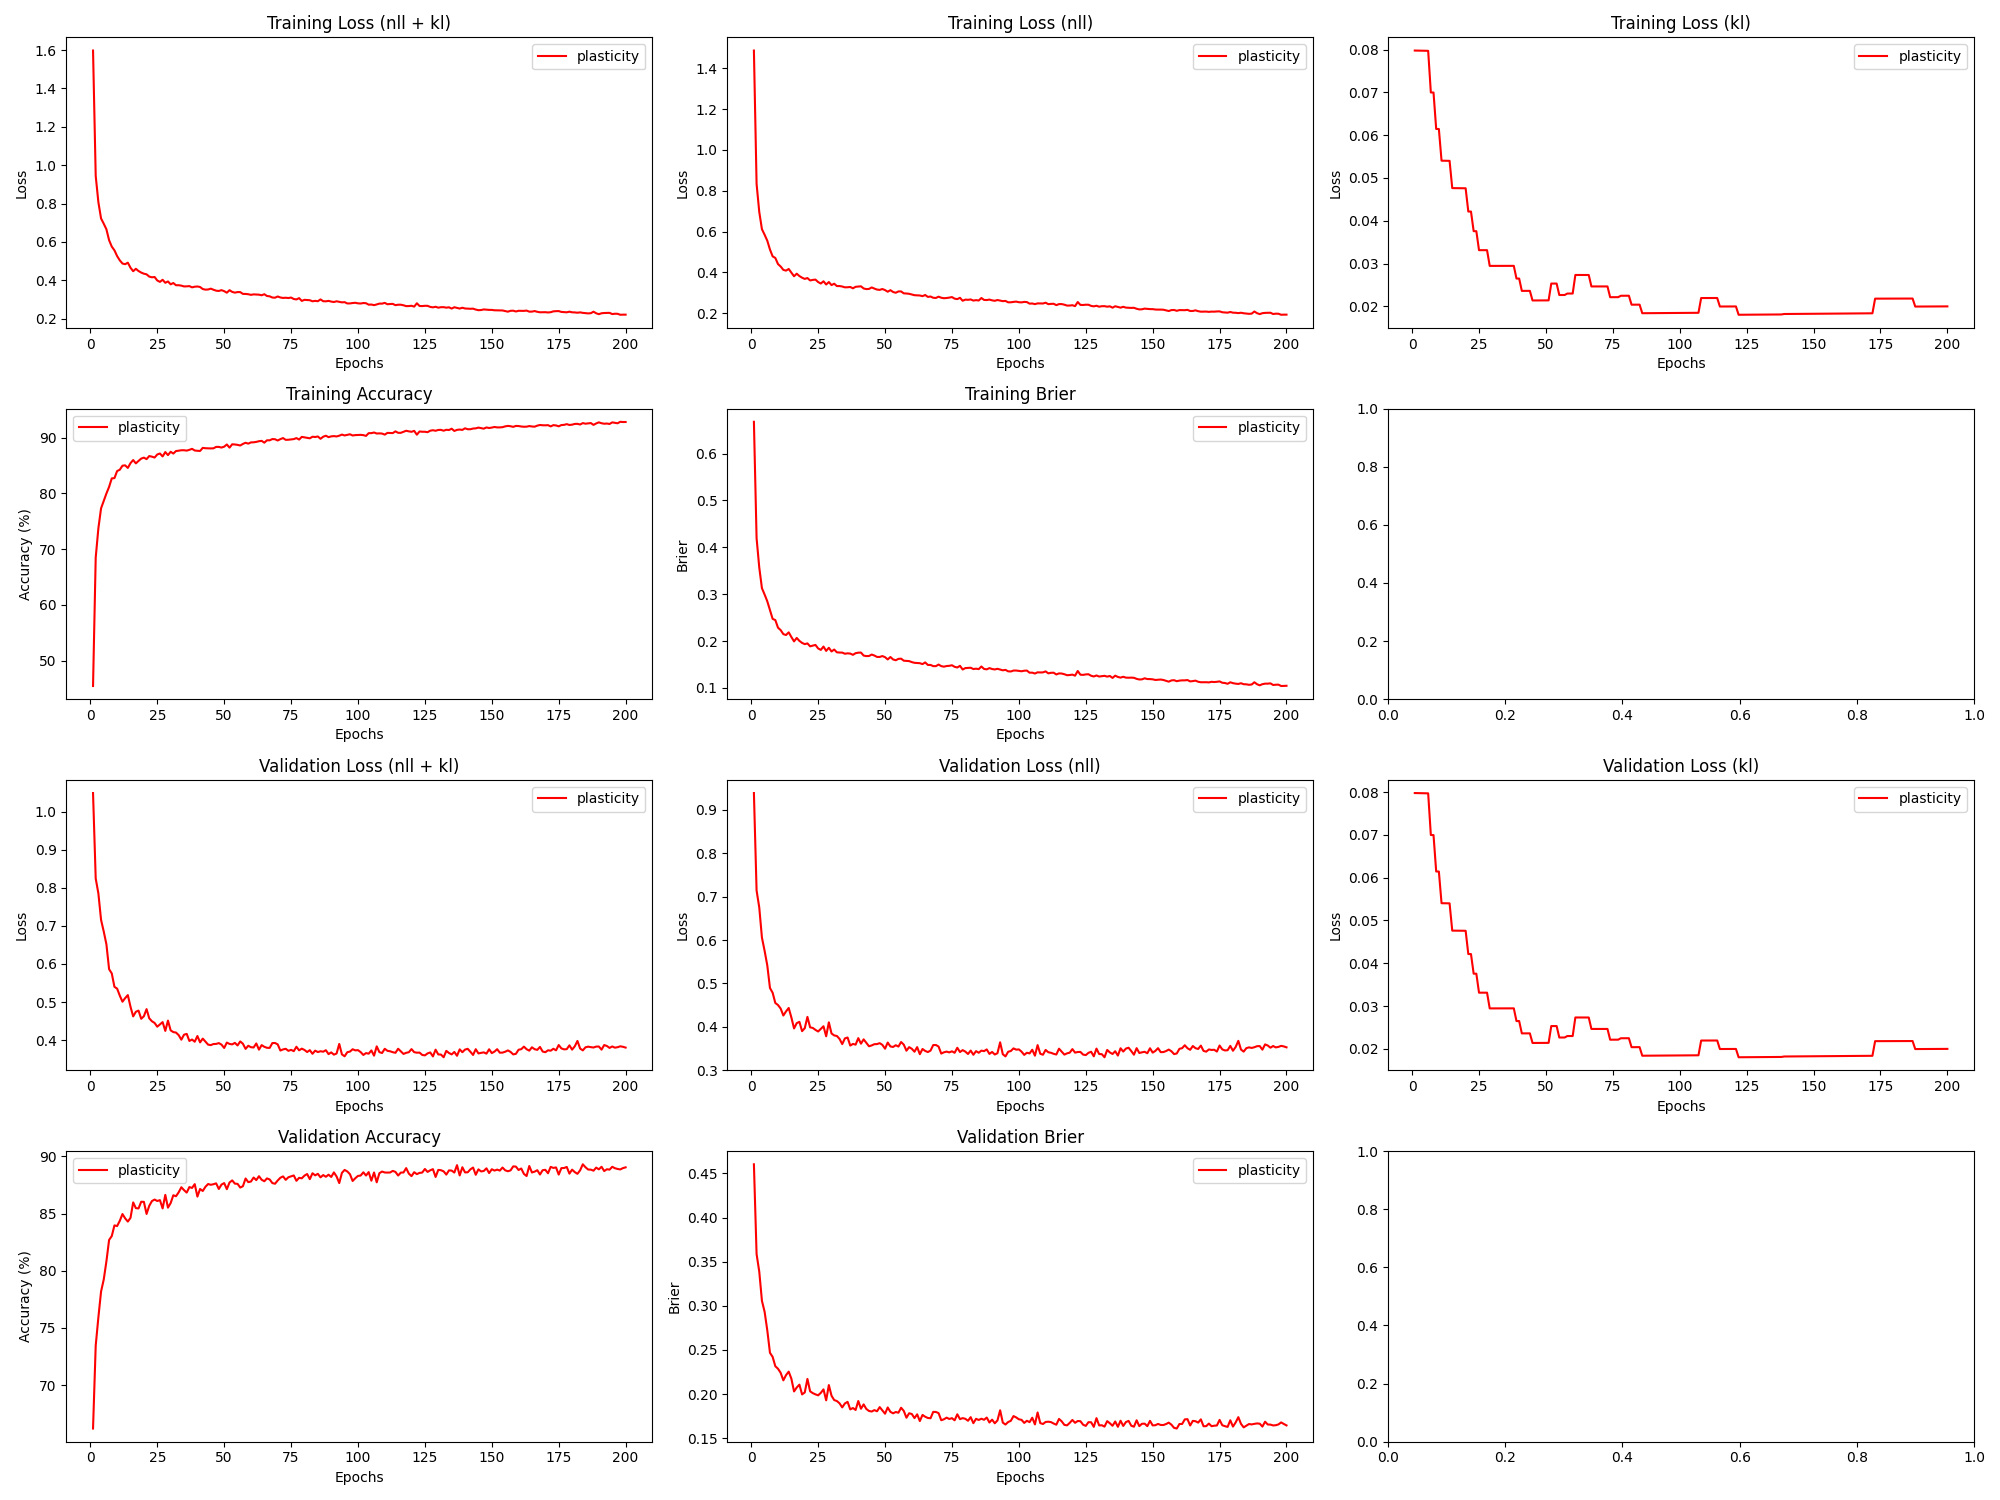

Data behind this chart, as committed beside it:
epoch, train_loss_total, train_loss_nll, train_loss_kl, train_loss_penalty, train_acc, train_brier, val_loss_total, val_loss_nll, val_loss_kl, val_loss_penalty, val_acc, val_brier, param_count
1, 1.597, 1.487, 0.07976, 0.03036, 45.48, 0.6677, 1.049, 0.9385, 0.07976, 0.03036, 66.21, 0.4604, 303636
2, 0.9438, 0.8337, 0.07975, 0.03036, 68.5, 0.4195, 0.8242, 0.7141, 0.07975, 0.03036, 73.46, 0.3587, 303636
3, 0.8065, 0.6964, 0.07974, 0.03036, 73.75, 0.3569, 0.785, 0.6749, 0.07973, 0.03036, 75.93, 0.3388, 303636
4, 0.722, 0.6119, 0.07972, 0.03036, 77.32, 0.3128, 0.7157, 0.6056, 0.07972, 0.03036, 78.18, 0.3057, 303636
5, 0.6947, 0.5846, 0.07971, 0.03036, 78.63, 0.2992, 0.6851, 0.5751, 0.0797, 0.03036, 79.23, 0.2933, 303636
6, 0.6655, 0.5554, 0.07969, 0.03036, 79.98, 0.2848, 0.6515, 0.5415, 0.07969, 0.03036, 80.83, 0.2722, 303636
7, 0.6088, 0.5122, 0.06997, 0.02668, 81.16, 0.266, 0.5862, 0.4895, 0.06996, 0.02668, 82.69, 0.2468, 266820
8, 0.5754, 0.4788, 0.06995, 0.02668, 82.68, 0.2473, 0.5751, 0.4785, 0.06994, 0.02668, 83.03, 0.2422, 266820
9, 0.5559, 0.471, 0.06145, 0.02346, 82.73, 0.2448, 0.5399, 0.455, 0.06144, 0.02346, 83.97, 0.2316, 234590
10, 0.5259, 0.441, 0.06143, 0.02346, 84.0, 0.2286, 0.5352, 0.4503, 0.06142, 0.02346, 83.91, 0.2288, 234590
11, 0.5036, 0.429, 0.05403, 0.02065, 84.24, 0.2234, 0.5168, 0.4421, 0.05402, 0.02066, 84.37, 0.2241, 206550
12, 0.4872, 0.4125, 0.05402, 0.02065, 84.96, 0.2148, 0.5008, 0.4261, 0.05401, 0.02066, 84.96, 0.2156, 206550
13, 0.4836, 0.4089, 0.05401, 0.02065, 85.02, 0.2129, 0.5102, 0.4356, 0.054, 0.02066, 84.58, 0.2215, 206550
14, 0.4916, 0.417, 0.054, 0.02065, 84.56, 0.2186, 0.5182, 0.4435, 0.05399, 0.02066, 84.3, 0.2255, 206550
15, 0.4652, 0.3993, 0.04763, 0.01823, 85.42, 0.2086, 0.4875, 0.4217, 0.04762, 0.01823, 84.62, 0.2175, 182340
16, 0.4471, 0.3812, 0.04762, 0.01823, 85.97, 0.1993, 0.4622, 0.3964, 0.04761, 0.01823, 85.97, 0.203, 182340
17, 0.4597, 0.3939, 0.04761, 0.01823, 85.38, 0.2067, 0.4744, 0.4085, 0.04761, 0.01823, 85.47, 0.2075, 182340
18, 0.4481, 0.3823, 0.0476, 0.01823, 85.82, 0.2004, 0.4775, 0.4116, 0.0476, 0.01823, 85.45, 0.2108, 182340
19, 0.44, 0.3742, 0.0476, 0.01823, 86.23, 0.1961, 0.4559, 0.3901, 0.04759, 0.01823, 86.03, 0.1997, 182340
20, 0.4341, 0.3683, 0.04759, 0.01823, 86.41, 0.1935, 0.4627, 0.3969, 0.04758, 0.01823, 86.03, 0.2019, 182340
21, 0.4309, 0.3726, 0.04215, 0.01616, 86.14, 0.1951, 0.4813, 0.423, 0.04215, 0.01616, 84.97, 0.2172, 161636
22, 0.419, 0.3607, 0.04215, 0.01616, 86.69, 0.1888, 0.4572, 0.3989, 0.04215, 0.01616, 85.67, 0.2032, 161636
23, 0.4154, 0.3634, 0.03757, 0.01441, 86.58, 0.1904, 0.4495, 0.3976, 0.03757, 0.01442, 86.09, 0.2011, 144150
24, 0.4169, 0.365, 0.03756, 0.01441, 86.42, 0.1918, 0.445, 0.393, 0.03756, 0.01442, 86.22, 0.1997, 144150
25, 0.3988, 0.3529, 0.03313, 0.01273, 86.97, 0.1843, 0.4352, 0.3893, 0.03313, 0.01273, 86.1, 0.1987, 127252
26, 0.3915, 0.3457, 0.03313, 0.01273, 87.14, 0.1812, 0.4411, 0.3952, 0.03313, 0.01273, 86.17, 0.2014, 127252
27, 0.4025, 0.3566, 0.03313, 0.01273, 86.62, 0.1883, 0.4472, 0.4014, 0.03313, 0.01273, 85.45, 0.2054, 127252
28, 0.3867, 0.3409, 0.03313, 0.01273, 87.4, 0.1791, 0.4242, 0.3783, 0.03313, 0.01273, 86.63, 0.193, 127252
29, 0.3938, 0.353, 0.02946, 0.01132, 86.86, 0.1857, 0.4512, 0.4104, 0.02946, 0.01132, 85.52, 0.2103, 113236
30, 0.3788, 0.338, 0.02946, 0.01132, 87.45, 0.1778, 0.4256, 0.3848, 0.02946, 0.01132, 85.92, 0.1982, 113236
31, 0.3856, 0.3448, 0.02946, 0.01132, 87.13, 0.1819, 0.421, 0.3803, 0.02946, 0.01132, 86.6, 0.1933, 113236
32, 0.374, 0.3332, 0.02946, 0.01132, 87.59, 0.176, 0.4198, 0.379, 0.02946, 0.01132, 86.52, 0.1922, 113236
33, 0.3741, 0.3333, 0.02946, 0.01132, 87.65, 0.1756, 0.413, 0.3722, 0.02946, 0.01132, 86.86, 0.1896, 113236
34, 0.3719, 0.3311, 0.02946, 0.01132, 87.73, 0.1754, 0.4011, 0.3603, 0.02946, 0.01132, 87.3, 0.185, 113236
35, 0.3678, 0.327, 0.02946, 0.01132, 87.73, 0.173, 0.4142, 0.3734, 0.02946, 0.01132, 87.05, 0.1894, 113236
36, 0.3682, 0.3275, 0.02946, 0.01132, 87.66, 0.1739, 0.4163, 0.3755, 0.02946, 0.01132, 86.83, 0.1913, 113236
37, 0.3695, 0.3287, 0.02946, 0.01132, 87.8, 0.1733, 0.3977, 0.3569, 0.02946, 0.01132, 87.32, 0.1827, 113236
38, 0.363, 0.3222, 0.02947, 0.01132, 87.98, 0.1707, 0.4015, 0.3607, 0.02947, 0.01132, 87.24, 0.1843, 113236
39, 0.3663, 0.3296, 0.0265, 0.01019, 87.68, 0.1742, 0.3957, 0.359, 0.0265, 0.01019, 87.58, 0.1821, 101886
40, 0.3675, 0.3308, 0.0265, 0.01019, 87.63, 0.1753, 0.4107, 0.374, 0.0265, 0.01019, 86.48, 0.1922, 101886
41, 0.3647, 0.332, 0.02362, 0.009084, 87.6, 0.1755, 0.394, 0.3613, 0.02362, 0.009084, 87.15, 0.1835, 90836
42, 0.3542, 0.3215, 0.02362, 0.009084, 88.15, 0.169, 0.4039, 0.3712, 0.02362, 0.009084, 86.97, 0.1884, 90836
43, 0.3511, 0.3184, 0.02362, 0.009084, 88.09, 0.168, 0.3958, 0.3631, 0.02362, 0.009084, 87.34, 0.1832, 90836
44, 0.3518, 0.3191, 0.02363, 0.009084, 88.07, 0.1682, 0.3881, 0.3554, 0.02363, 0.009084, 87.58, 0.1809, 90836
45, 0.3562, 0.3266, 0.02138, 0.008221, 88.05, 0.1713, 0.3868, 0.3572, 0.02138, 0.008221, 87.52, 0.1803, 82212
46, 0.3505, 0.3209, 0.02138, 0.008221, 88.07, 0.1692, 0.3897, 0.3601, 0.02138, 0.008221, 87.57, 0.1819, 82212
47, 0.3457, 0.316, 0.02139, 0.008221, 88.33, 0.1662, 0.39, 0.3604, 0.02139, 0.008221, 87.64, 0.1806, 82212
48, 0.3442, 0.3146, 0.02139, 0.008221, 88.33, 0.1661, 0.3921, 0.3625, 0.02139, 0.008221, 87.15, 0.1853, 82212
49, 0.3484, 0.3188, 0.02139, 0.008221, 88.21, 0.168, 0.3882, 0.3586, 0.0214, 0.008221, 87.53, 0.1816, 82212
50, 0.3431, 0.3135, 0.0214, 0.008221, 88.37, 0.1657, 0.3793, 0.3497, 0.0214, 0.008221, 87.67, 0.1778, 82212
51, 0.3351, 0.3055, 0.0214, 0.008221, 88.76, 0.1608, 0.3935, 0.3639, 0.0214, 0.008221, 87.13, 0.1849, 82212
52, 0.3482, 0.3132, 0.02533, 0.009715, 88.2, 0.166, 0.3899, 0.3549, 0.02533, 0.009715, 87.72, 0.18, 97152
53, 0.3393, 0.3043, 0.02533, 0.009715, 88.8, 0.1608, 0.3888, 0.3537, 0.02533, 0.009715, 87.9, 0.1783, 97152
54, 0.3355, 0.3004, 0.02533, 0.009715, 88.76, 0.1591, 0.3927, 0.3577, 0.02533, 0.009715, 87.62, 0.1797, 97152
55, 0.3383, 0.3069, 0.02265, 0.0087, 88.69, 0.1621, 0.386, 0.3546, 0.02266, 0.0087, 87.6, 0.179, 86996
56, 0.3383, 0.3069, 0.02266, 0.0087, 88.58, 0.1625, 0.3965, 0.3651, 0.02266, 0.0087, 87.28, 0.1846, 86996
57, 0.3289, 0.2976, 0.02266, 0.0087, 88.86, 0.1582, 0.3904, 0.3591, 0.02266, 0.0087, 87.39, 0.181, 86996
58, 0.3286, 0.2968, 0.023, 0.008831, 89.07, 0.1577, 0.377, 0.3451, 0.023, 0.008831, 88.07, 0.1733, 88308
59, 0.3272, 0.2953, 0.023, 0.008831, 88.91, 0.1573, 0.3852, 0.3533, 0.023, 0.008831, 87.75, 0.1783, 88308
60, 0.3239, 0.2921, 0.023, 0.008831, 89.13, 0.1551, 0.3813, 0.3495, 0.023, 0.008831, 87.8, 0.1775, 88308
... 140 more rows
